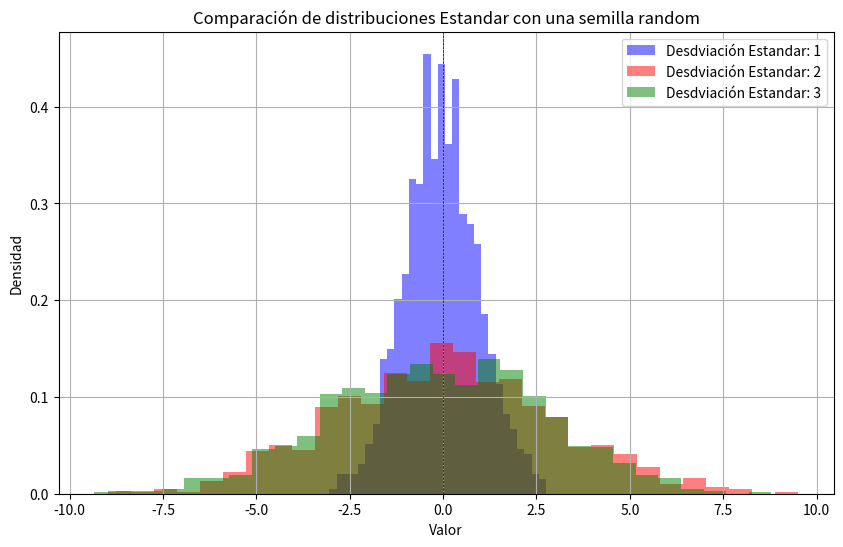

Python code for this plot:
import numpy as np
import matplotlib.pyplot as plt

#Vamos a crear una semilla random
np.random.seed(0)

#Vamos a obtener los paramtros que mnecesitamos para distribucion normal

media = 0
sigma1 = 1
sigma2 = 3
sigma3 = 3
n_muestras = 1000

#Generar la distribución
data1 = np.random.normal(media,sigma1,n_muestras)
data2 = np.random.normal(media,sigma2,n_muestras)
data3 = np.random.normal(media,sigma3,n_muestras)

#Configurar el gráfico
plt.figure(figsize=(10,6))

#Graficarlo como un histograma
plt.hist(data1, bins=30, color='blue',density=True,label='Desdviación Estandar: 1', alpha=0.5)
plt.hist(data2, bins=30, color='red',density=True,label='Desdviación Estandar: 2', alpha=0.5)
plt.hist(data3, bins=30, color='green',density=True,label='Desdviación Estandar: 3', alpha=0.5)

#Formato a la gráfica
plt.title('Comparación de distribuciones Estandar con una semilla random')
plt.xlabel('Valor')
plt.ylabel('Densidad')
plt.axhline(0,color='black', linewidth=0.5, ls='--')
plt.axvline(0,color='black', linewidth=0.5, ls='--')
plt.legend()
plt.grid()
plt.show()